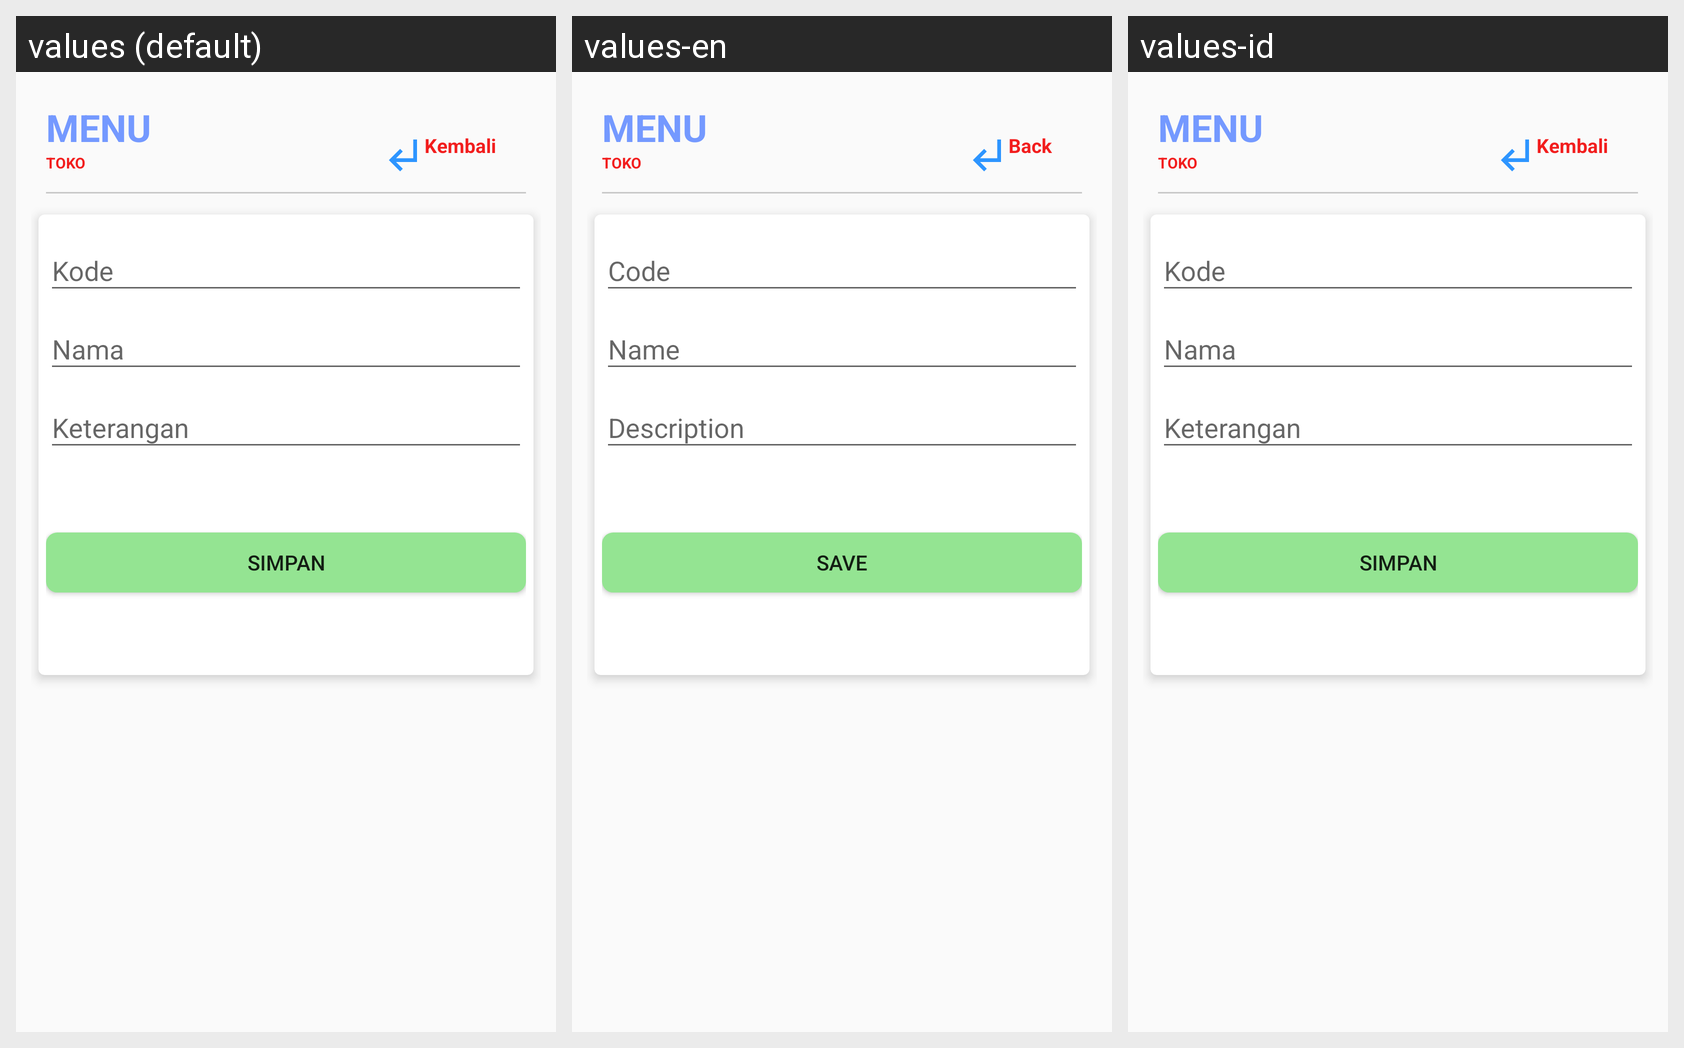

Here is an Android app screen in its default locale and in the app's own translations. Write out the translated-string differences for the strings that appear on this screen.
Android screen res/layout/activity_barcode_add.xml rendered under 3 locales, left to right: values (default), values-en, values-id. Device: Nexus 5 (rendered at 1080×1920; each locale shown at half size, 540×960, under a caption strip naming it); theme Theme.Design.Light.NoActionBar.
Strings drawn on this screen, with the default value and each locale's value (text and hints the layout hard-codes appear in the picture but are not listed):

kembali
  values: Kembali
  values-en: Back
  values-id: Kembali

simpan
  values: SIMPAN
  values-en: SAVE
  values-id: SIMPAN
